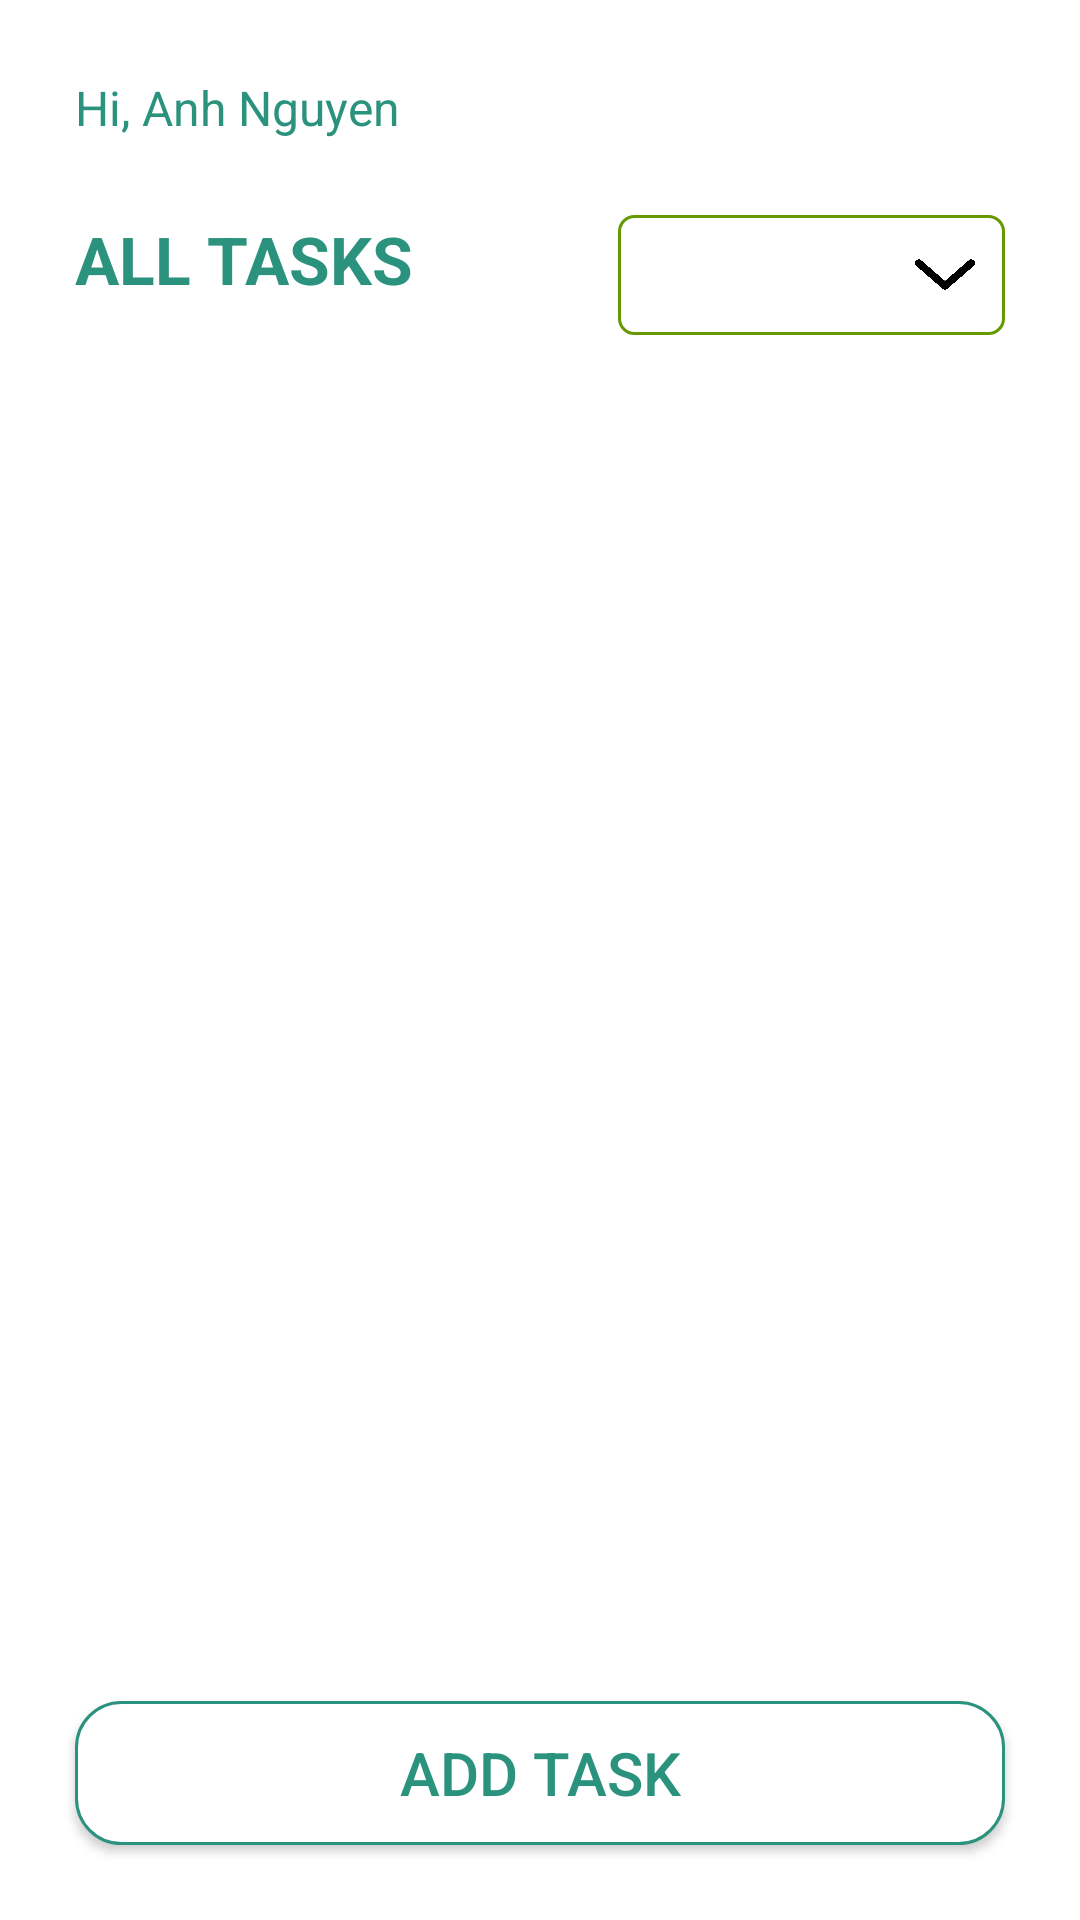

Produce the Android XML layout that renders to this screen, including the resource entries it uses.
<!-- AndroidManifest.xml: application theme Theme.DHKTPM15A_Nhom06_ToDoApp -->
<!-- res/layout/activity_home_screen.xml -->
<?xml version="1.0" encoding="utf-8"?>
<androidx.constraintlayout.widget.ConstraintLayout xmlns:android="http://schemas.android.com/apk/res/android"
    xmlns:app="http://schemas.android.com/apk/res-auto"
    xmlns:tools="http://schemas.android.com/tools"
    android:layout_width="match_parent"
    android:layout_height="match_parent"
    android:background="@color/white"
    tools:context=".activity.HomeActivity">

    <TextView
        android:id="@+id/txtNameUser"
        android:layout_width="wrap_content"
        android:layout_height="wrap_content"
        android:layout_marginStart="25dp"
        android:layout_marginTop="25dp"
        android:text="Hi, Anh Nguyen"
        android:textColor="@color/main_color"

        android:textSize="16sp"
        app:layout_constraintStart_toStartOf="parent"
        app:layout_constraintTop_toTopOf="parent" />

    <ImageView
        android:id="@+id/imgLogout"
        android:layout_width="40dp"
        android:layout_height="40dp"
        android:layout_marginEnd="25dp"
        app:layout_constraintBottom_toBottomOf="@+id/txtNameUser"
        app:layout_constraintEnd_toEndOf="parent"
        app:layout_constraintTop_toTopOf="@+id/txtNameUser"
        app:srcCompat="@drawable/logout_icon" />

    <TextView
        android:id="@+id/textView7"
        android:layout_width="wrap_content"
        android:layout_height="wrap_content"
        android:layout_marginTop="25dp"
        android:text="ALL TASKS"
        android:textColor="@color/main_color"
        android:textSize="22sp"
        android:textStyle="bold"
        app:layout_constraintStart_toStartOf="@+id/txtNameUser"
        app:layout_constraintTop_toBottomOf="@+id/txtNameUser" />


    <RelativeLayout
        android:layout_width="129dp"
        android:layout_height="40dp"
        android:layout_marginStart="116dp"
        android:layout_marginEnd="25dp"
        android:layout_weight=".28"
        android:background="@drawable/custom_spinner"
        android:orientation="horizontal"
        android:paddingLeft="10dp"
        android:paddingRight="10dp"
        app:layout_constraintBottom_toBottomOf="@+id/textView7"
        app:layout_constraintEnd_toEndOf="parent"
        app:layout_constraintHorizontal_bias="1.0"
        app:layout_constraintStart_toEndOf="@+id/textView7"
        app:layout_constraintTop_toTopOf="@+id/textView7"
        app:layout_constraintVertical_bias="0.0">

        <Spinner
            android:id="@+id/spinner2"
            android:layout_width="match_parent"
            android:layout_height="wrap_content"
            android:layout_gravity="center"
            android:layout_marginLeft="5dp"


            android:background="@android:color/transparent"
            android:entries="@array/android_dropdown_arrays"
            android:gravity="center"
            android:spinnerMode="dropdown" />

        <ImageView
            android:layout_width="20dp"
            android:layout_height="15dp"
            android:layout_alignParentRight="true"
            android:layout_centerVertical="true"
            android:layout_gravity="center"
            android:src="@drawable/drop" />

    </RelativeLayout>

    <ListView
        android:id="@+id/idListView"
        android:layout_width="0dp"
        android:layout_height="490dp"

        android:layout_marginTop="130dp"
        app:layout_constraintEnd_toEndOf="parent"
        app:layout_constraintStart_toStartOf="parent"
        app:layout_constraintTop_toTopOf="parent">

    </ListView>

    <androidx.appcompat.widget.AppCompatButton
        android:id="@+id/btnAddTask"
        android:layout_width="match_parent"
        android:layout_height="wrap_content"
        android:layout_marginStart="25dp"
        android:layout_marginEnd="25dp"
        android:layout_marginBottom="25dp"
        android:background="@drawable/add_button"
        android:text="Add Task"
        android:textColor="@color/main_color"
        android:textSize="20sp"
        app:layout_constraintBottom_toBottomOf="parent"
        app:layout_constraintEnd_toEndOf="parent"
        app:layout_constraintStart_toStartOf="parent" />
</androidx.constraintlayout.widget.ConstraintLayout>
<!-- resources referenced by this layout -->
<resources>
  <color name="main_color">#2B927D</color>
  <color name="white">#FFFFFFFF</color>
  <!-- drawable add_button (drawable) -->
  <?xml version="1.0" encoding="utf-8"?>
  <shape
      xmlns:android="http://schemas.android.com/apk/res/android"
      android:shape="rectangle">
      <solid
          android:color="@color/white" >
      </solid>
      <stroke
          android:color="@color/main_color"
          android:width="1dp"/>
      <corners
          android:radius="15dp"/>
  
      <padding
          android:left="1dp"
          android:right="1dp"
          android:top="1dp"
          android:bottom="1dp"/>
  
  </shape>
  <!-- drawable custom_spinner (drawable) -->
  <?xml version="1.0" encoding="utf-8"?>
  <shape xmlns:android="http://schemas.android.com/apk/res/android">
      <solid android:color="@android:color/transparent" />
      <corners android:radius="5dp" />
      <stroke
          android:width="1dp"
          android:color="@android:color/holo_green_dark" />
  </shape>
  <!-- drawable drop: png bitmap (drawable, 14943 bytes) -->
  <style name="Theme.DHKTPM15A_Nhom06_ToDoApp" parent="Theme.MaterialComponents.DayNight.DarkActionBar">
          
          <item name="colorPrimary">@color/purple_500</item>
          <item name="colorPrimaryVariant">@color/purple_700</item>
          <item name="colorOnPrimary">@color/white</item>
          
          <item name="colorSecondary">@color/teal_200</item>
          <item name="colorSecondaryVariant">@color/teal_700</item>
          <item name="colorOnSecondary">@color/black</item>
          
          <item name="android:statusBarColor" tools:targetApi="l">?attr/colorPrimaryVariant</item>
          
      </style>
  <color name="purple_500">#FF6200EE</color>
  <color name="purple_700">#FF3700B3</color>
  <color name="teal_200">#FF03DAC5</color>
  <color name="teal_700">#FF018786</color>
  <color name="black">#FF000000</color>
</resources>
